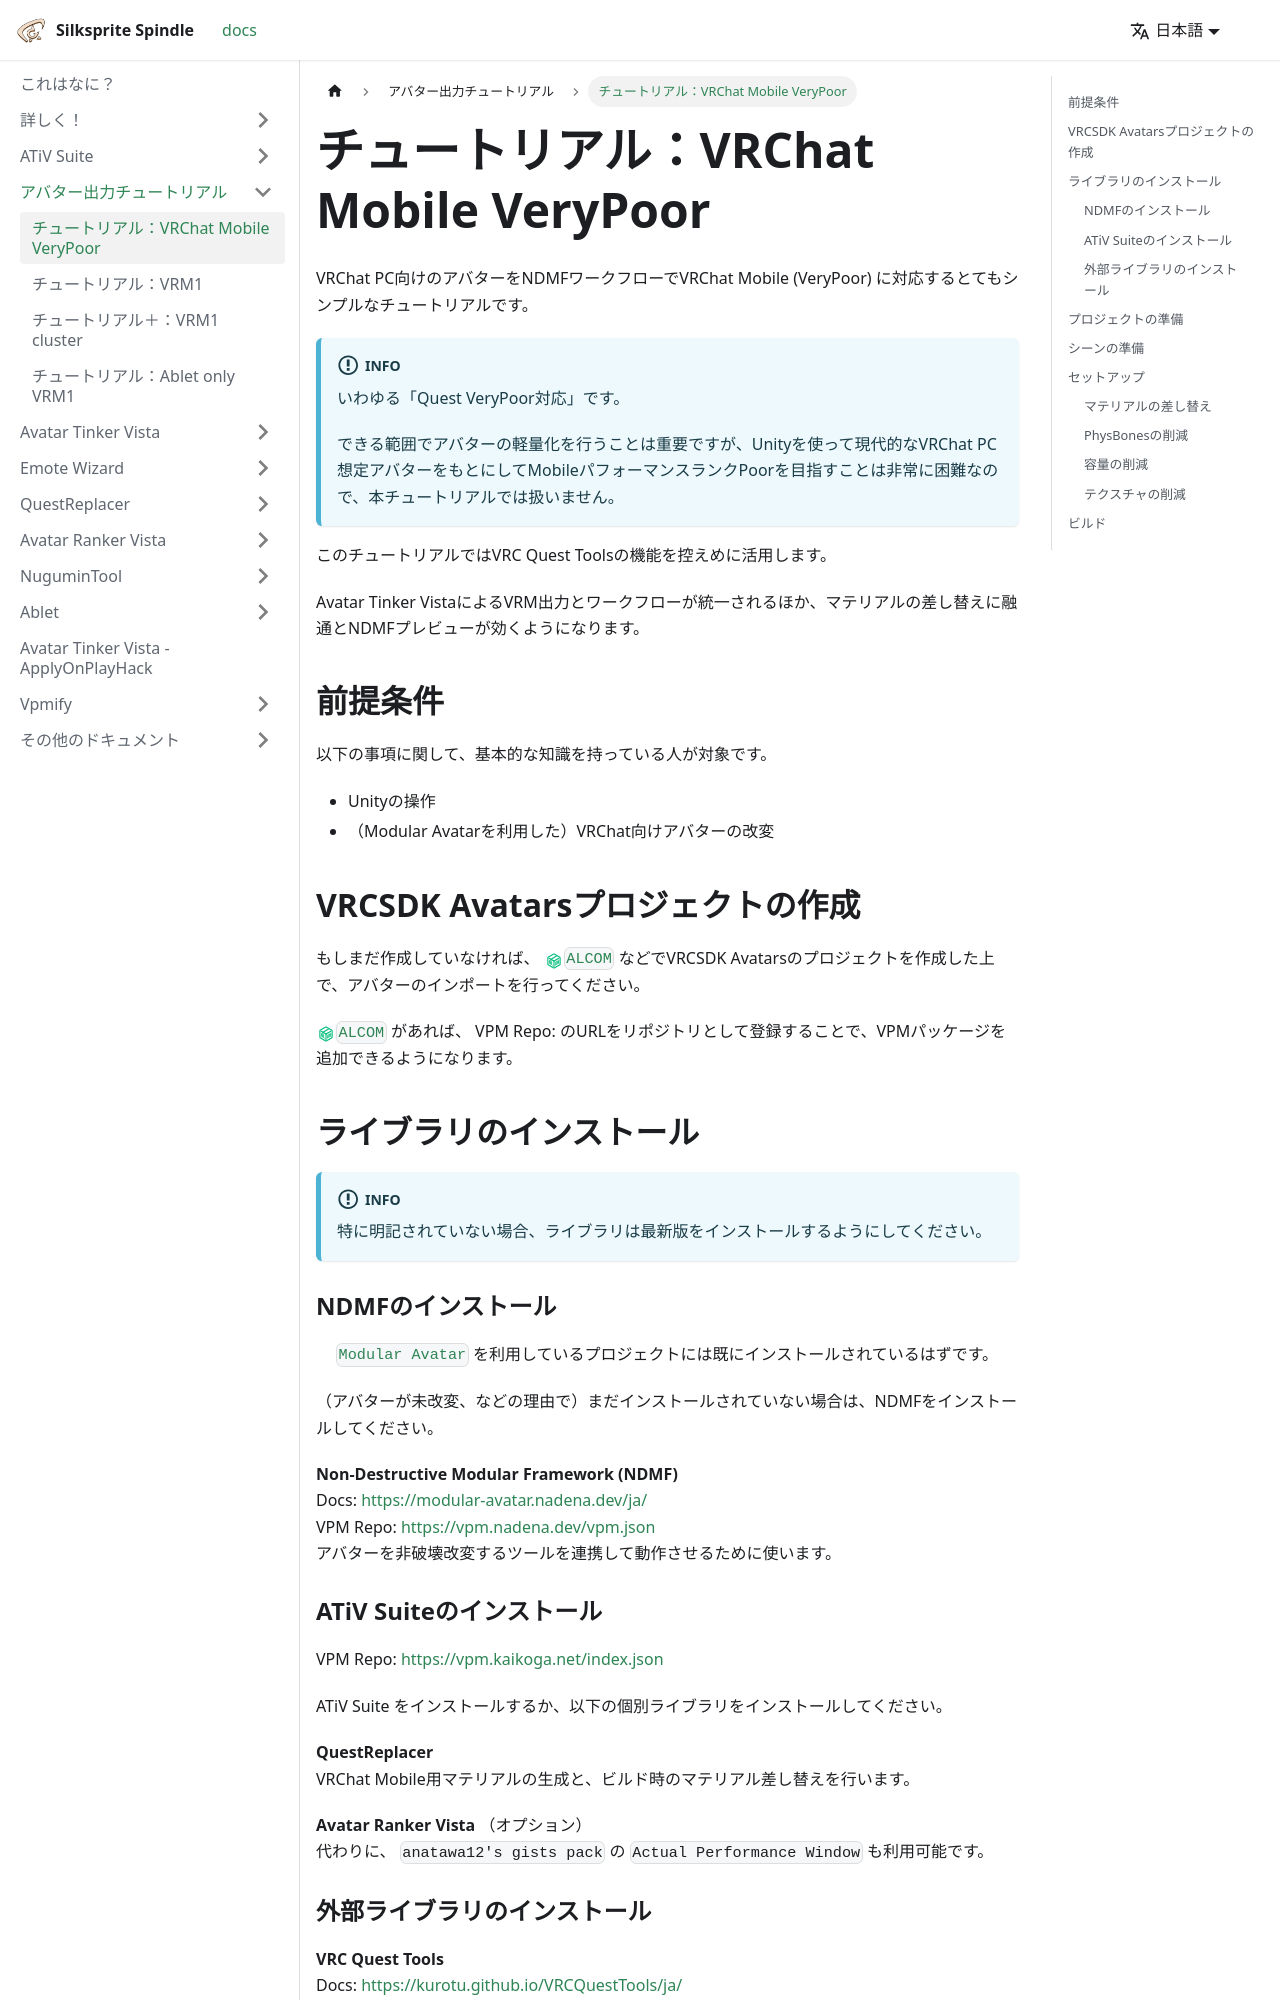

repository: kaikoga/docs · page: tutorials/tutorial_quest.html · generator: docusaurus

---
sidebar_position: 100
---

# チュートリアル：VRChat Mobile VeryPoor

VRChat PC向けのアバターをNDMFワークフローでVRChat Mobile (VeryPoor) に対応するとてもシンプルなチュートリアルです。

:::info[INFO]
いわゆる「Quest VeryPoor対応」です。

できる範囲でアバターの軽量化を行うことは重要ですが、Unityを使って現代的なVRChat PC想定アバターをもとにしてMobileパフォーマンスランクPoorを目指すことは非常に困難なので、本チュートリアルでは扱いません。
:::

このチュートリアルではVRC Quest Toolsの機能を控えめに活用します。

Avatar Tinker VistaによるVRM出力とワークフローが統一されるほか、マテリアルの差し替えに融通とNDMFプレビューが効くようになります。

## 前提条件

以下の事項に関して、基本的な知識を持っている人が対象です。

- Unityの操作
- （Modular Avatarを利用した）VRChat向けアバターの改変

## VRCSDK Avatarsプロジェクトの作成

もしまだ作成していなければ、 `alcom:ALCOM` などでVRCSDK Avatarsのプロジェクトを作成した上で、アバターのインポートを行ってください。

`alcom:ALCOM` があれば、 VPM Repo: のURLをリポジトリとして登録することで、VPMパッケージを追加できるようになります。

## ライブラリのインストール

:::info[INFO]
特に明記されていない場合、ライブラリは最新版をインストールするようにしてください。
:::

### NDMFのインストール

`ma:Modular Avatar` を利用しているプロジェクトには既にインストールされているはずです。

（アバターが未改変、などの理由で）まだインストールされていない場合は、NDMFをインストールしてください。

**Non-Destructive Modular Framework (NDMF)**\
Docs: https://modular-avatar.nadena.dev/ja/ \
VPM Repo: https://vpm.nadena.dev/vpm.json \
アバターを非破壊改変するツールを連携して動作させるために使います。

### ATiV Suiteのインストール

VPM Repo: https://vpm.kaikoga.net/index.json

ATiV Suite をインストールするか、以下の個別ライブラリをインストールしてください。

**QuestReplacer**\
VRChat Mobile用マテリアルの生成と、ビルド時のマテリアル差し替えを行います。
 
**Avatar Ranker Vista** （オプション）\
代わりに、 `anatawa12's gists pack` の `Actual Performance Window` も利用可能です。
